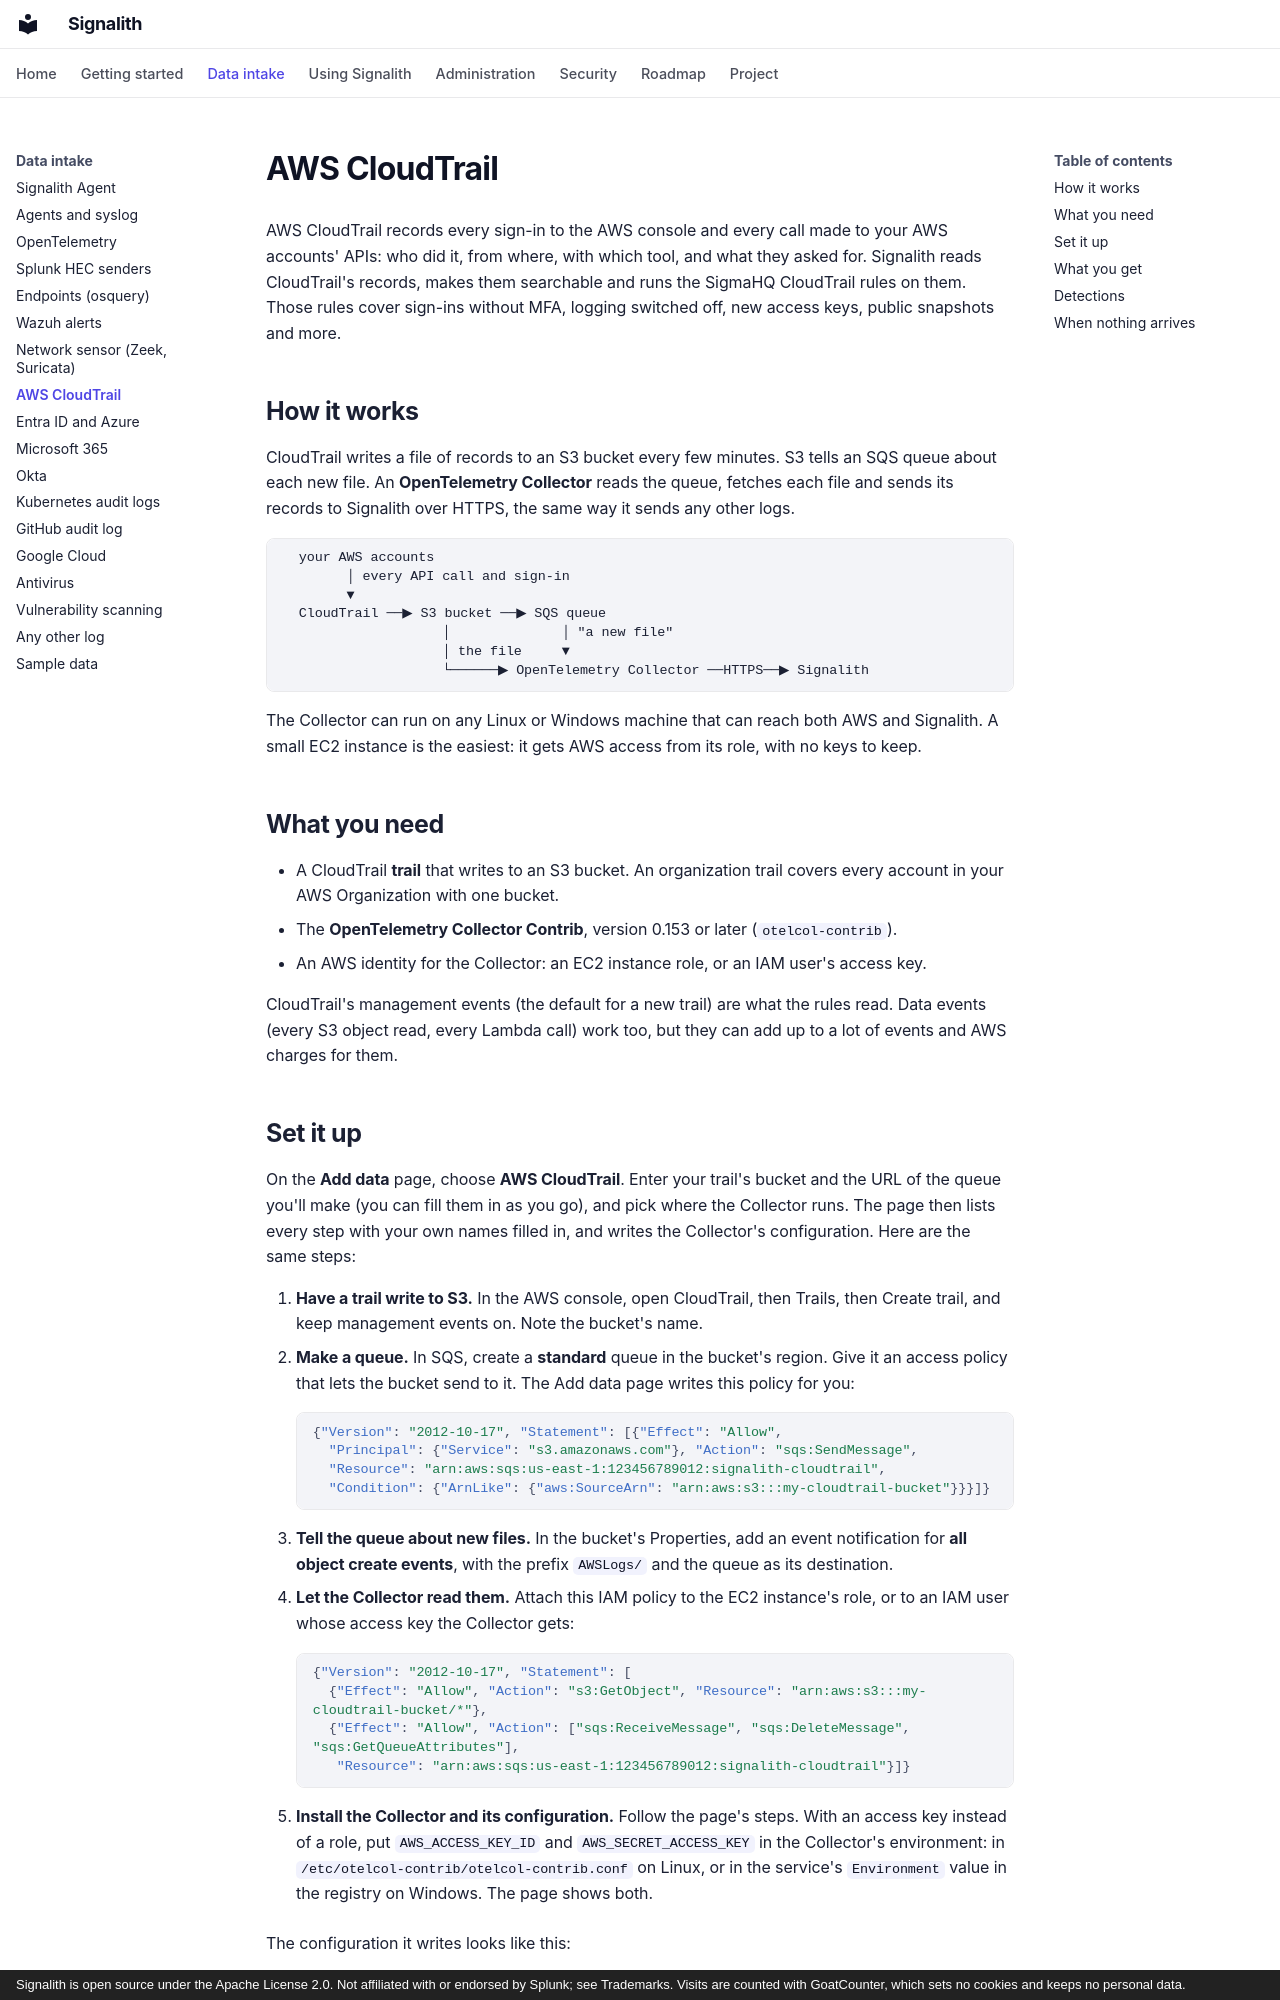

repository: jrsamsanchez/Signalith · page: aws-cloudtrail/index.html · generator: mkdocs · copyright: Signalith is open source under the Apache License 2.0. Not affiliated with or endorsed by Splunk; see Trademarks. Visits are counted with GoatCounter, which sets no cookies and keeps no personal data.

# AWS CloudTrail

AWS CloudTrail records every sign-in to the AWS console and every call made to your AWS
accounts' APIs: who did it, from where, with which tool, and what they asked for. Signalith
reads CloudTrail's records, makes them searchable and runs the SigmaHQ CloudTrail rules on
them. Those rules cover sign-ins without MFA, logging switched off, new access keys,
public snapshots and more.

## How it works

CloudTrail writes a file of records to an S3 bucket every few minutes. S3 tells an SQS
queue about each new file. An **OpenTelemetry Collector** reads the queue, fetches each
file and sends its records to Signalith over HTTPS, the same way it sends any other logs.

```
  your AWS accounts
        │ every API call and sign-in
        ▼
  CloudTrail ──▶ S3 bucket ──▶ SQS queue
                    │              │ "a new file"
                    │ the file     ▼
                    └──────▶ OpenTelemetry Collector ──HTTPS──▶ Signalith
```

The Collector can run on any Linux or Windows machine that can reach both AWS and
Signalith. A small EC2 instance is the easiest: it gets AWS access from its role, with no
keys to keep.

## What you need

- A CloudTrail **trail** that writes to an S3 bucket. An organization trail covers every
  account in your AWS Organization with one bucket.
- The **OpenTelemetry Collector Contrib**, version 0.153 or later (`otelcol-contrib`).
- An AWS identity for the Collector: an EC2 instance role, or an IAM user's access key.

CloudTrail's management events (the default for a new trail) are what the rules read. Data
events (every S3 object read, every Lambda call) work too, but they can add up to a lot of
events and AWS charges for them.
